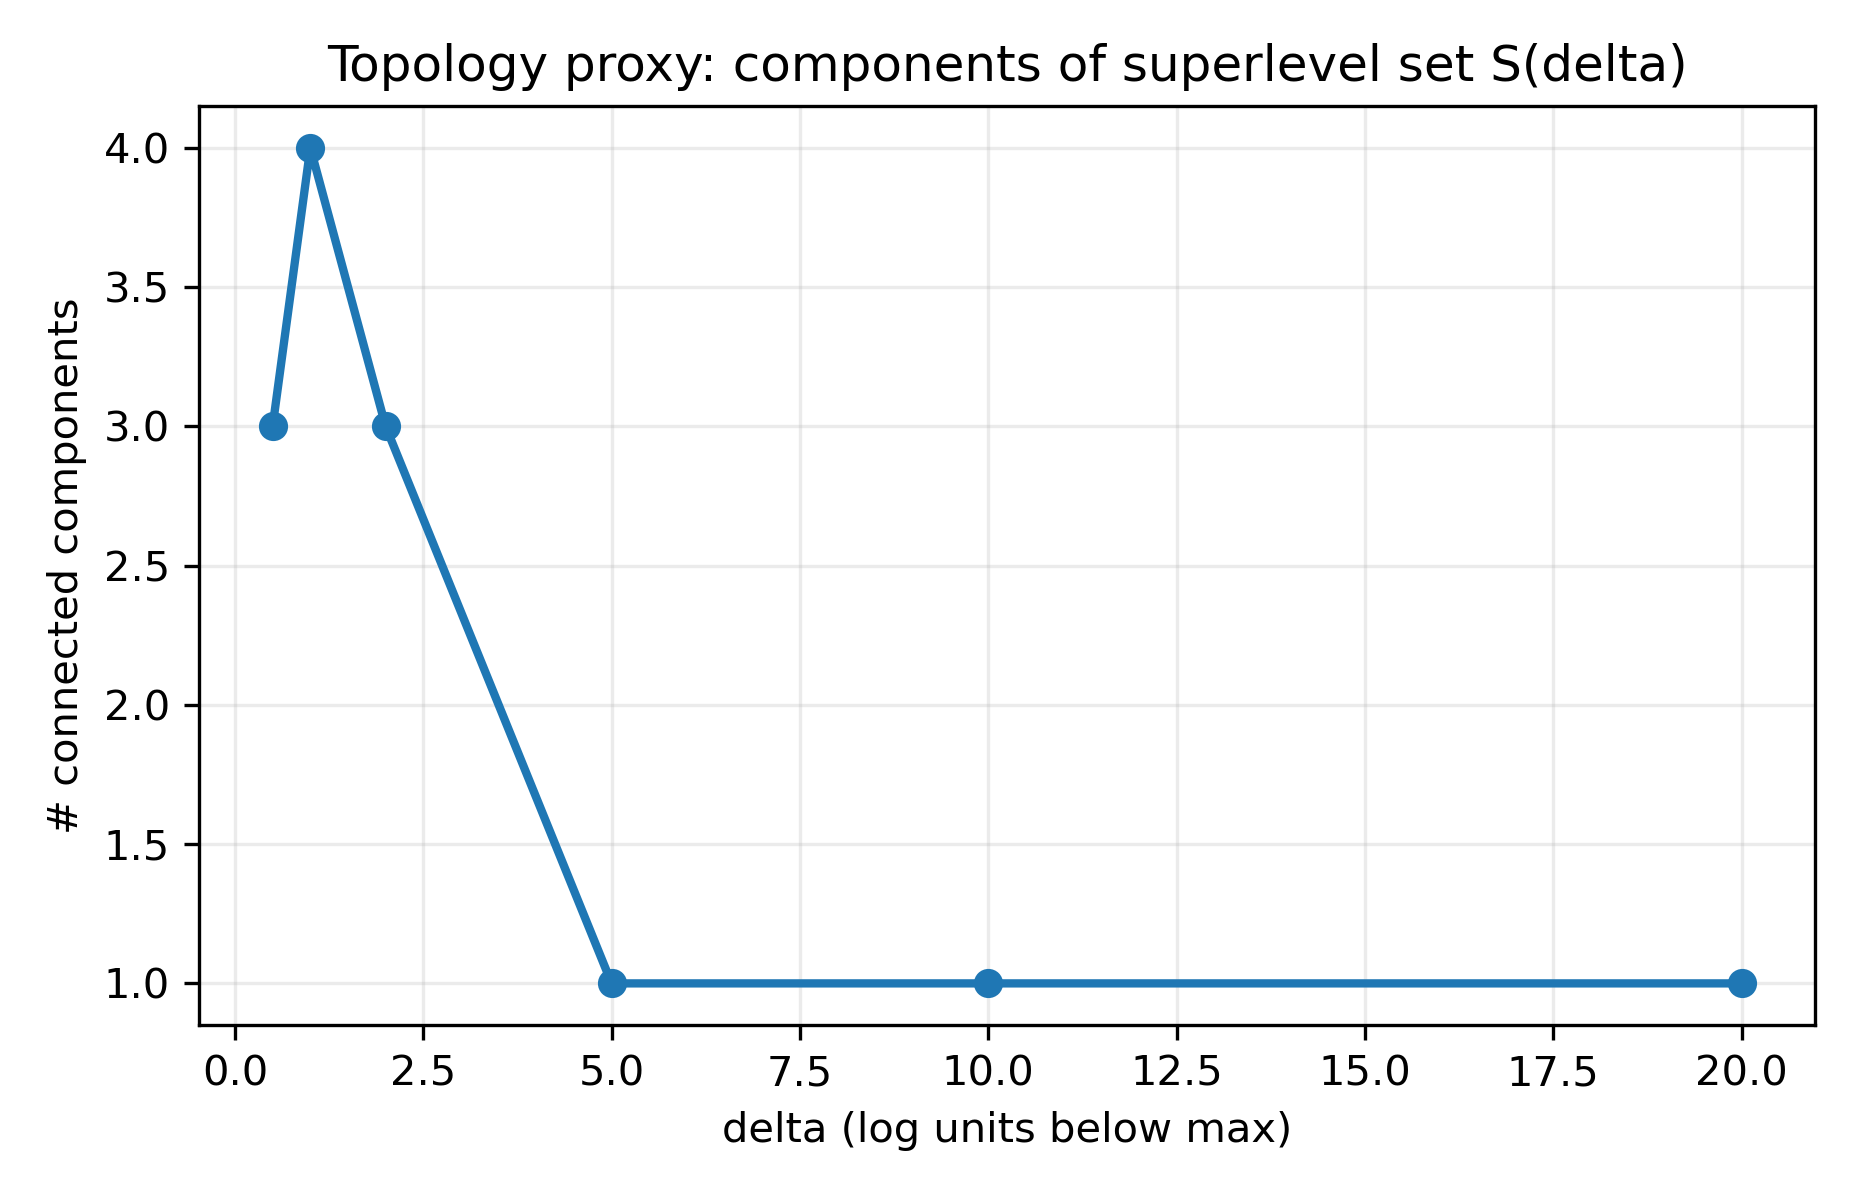

The file beside this chart, header and first rows:
delta, threshold, n_points, n_components
0.5, -1688, 3, 3
1.0, -1689, 4, 4
2.0, -1690, 13, 3
5.0, -1693, 38, 1
10.0, -1698, 77, 1
20.0, -1708, 175, 1
